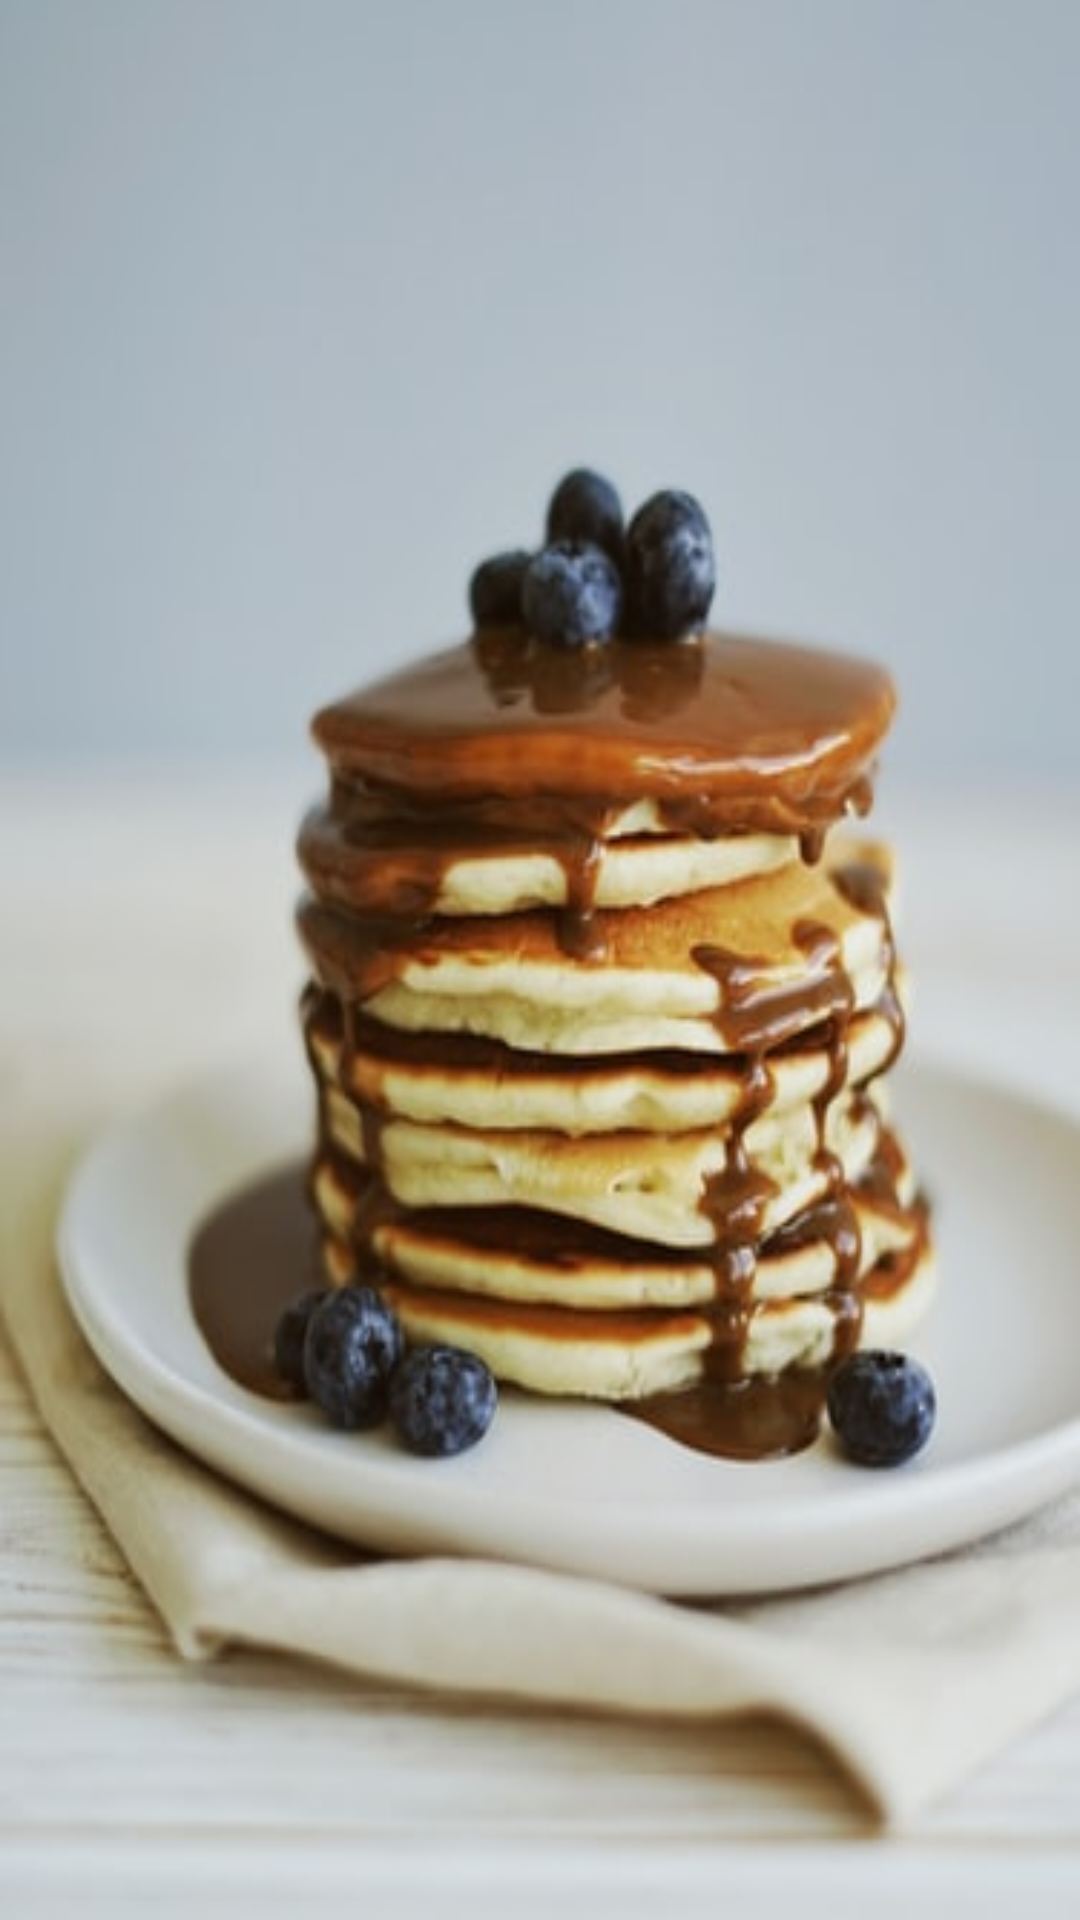

Produce the Android XML layout that renders to this screen, including the resource entries it uses.
<!-- AndroidManifest.xml: application theme AppTheme -->
<!-- res/layout/content_main.xml -->
<?xml version="1.0" encoding="utf-8"?>
<RelativeLayout xmlns:android="http://schemas.android.com/apk/res/android"
    xmlns:app="http://schemas.android.com/apk/res-auto"
    xmlns:tools="http://schemas.android.com/tools"
    android:layout_width="match_parent"
    android:layout_height="match_parent"
    android:background="@drawable/bkg"
    app:layout_behavior="@string/appbar_scrolling_view_behavior"
    tools:context=".MainActivity"
    tools:showIn="@layout/activity_main"/>
<!-- res/layout/activity_main.xml (included above) -->
<?xml version="1.0" encoding="utf-8"?>
<LinearLayout xmlns:android="http://schemas.android.com/apk/res/android"
    xmlns:app="http://schemas.android.com/apk/res-auto"
    xmlns:tools="http://schemas.android.com/tools"
    android:layout_width="match_parent"
    android:layout_height="match_parent"
    tools:context=".MainActivity"
    android:orientation="vertical"
    >
    <FrameLayout
        android:id="@+id/main_fragment_container"
        android:layout_width="match_parent"
        android:layout_height="match_parent"
        />


    
</LinearLayout>
<!-- resources referenced by this layout -->
<resources>
  <!-- drawable bkg: jpg bitmap (drawable, 29322 bytes) -->
  <style name="AppTheme" parent="Theme.AppCompat.Light.DarkActionBar">
          <item name="colorPrimary">@color/colorPrimary</item>
          <item name="colorPrimaryDark">@color/colorPrimaryDark</item>
          <item name="colorAccent">@color/colorAccent</item>
      </style>
  <color name="colorPrimary">#00796b</color>
  <color name="colorPrimaryDark">#00695C</color>
  <color name="colorAccent">#FF00796B</color>
</resources>
